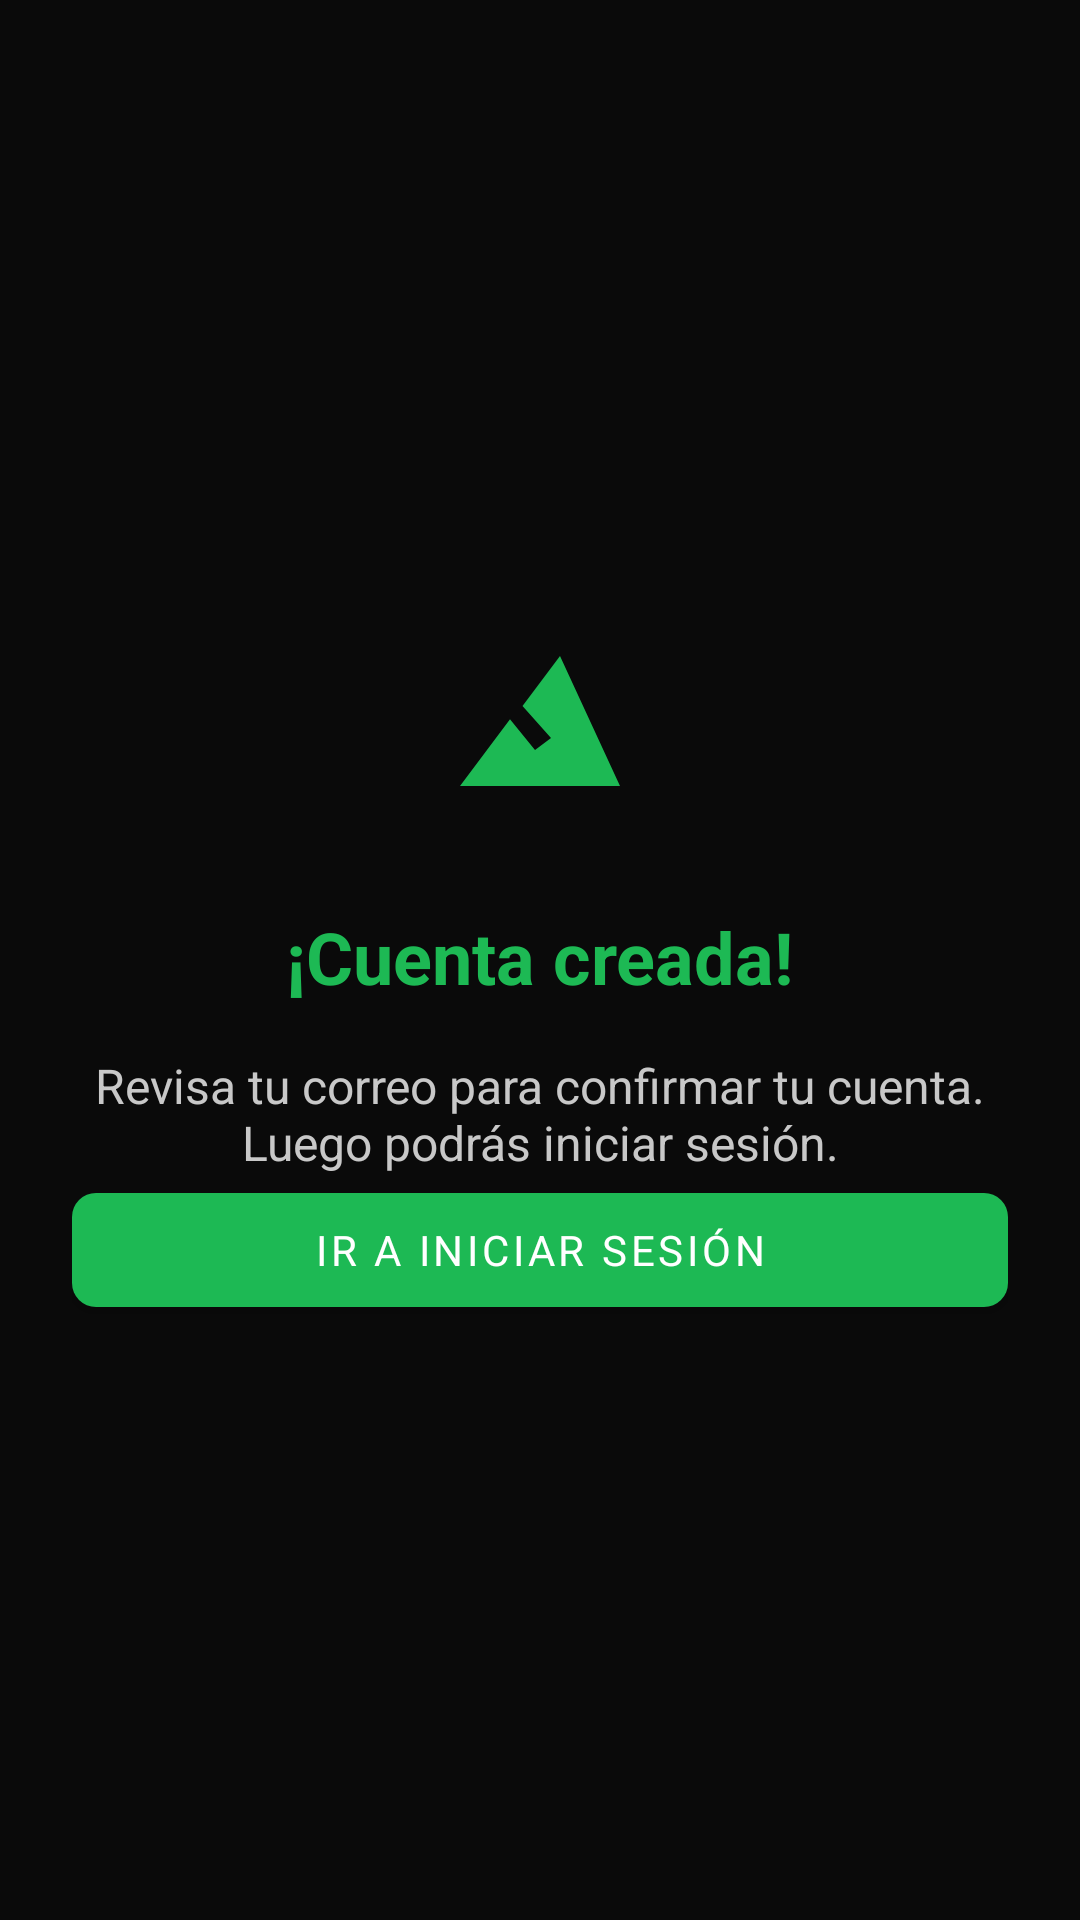

Android layout source for this screen:
<!-- AndroidManifest.xml: application theme Theme.SenderApp -->
<!-- res/layout/activity_account_confirmation.xml -->
<?xml version="1.0" encoding="utf-8"?>
<androidx.constraintlayout.widget.ConstraintLayout xmlns:android="http://schemas.android.com/apk/res/android"
    xmlns:app="http://schemas.android.com/apk/res-auto"
    android:layout_width="match_parent"
    android:layout_height="match_parent"
    android:background="@color/background_main"
    android:padding="24dp">

    <ImageView
        android:id="@+id/confirmIcon"
        android:layout_width="80dp"
        android:layout_height="80dp"
        android:contentDescription="@string/logo_desc"
        android:src="@drawable/ic_mountain"
        app:layout_constraintBottom_toTopOf="@id/confirmTitle"
        app:layout_constraintEnd_toEndOf="parent"
        app:layout_constraintStart_toStartOf="parent"
        app:layout_constraintTop_toTopOf="parent"
        app:layout_constraintVertical_chainStyle="packed" />

    <TextView
        android:id="@+id/confirmTitle"
        android:layout_width="wrap_content"
        android:layout_height="wrap_content"
        android:layout_marginTop="24dp"
        android:text="@string/confirmation_title"
        android:textColor="@color/green_primary"
        android:textSize="24sp"
        android:textStyle="bold"
        app:layout_constraintBottom_toTopOf="@id/confirmMessage"
        app:layout_constraintEnd_toEndOf="parent"
        app:layout_constraintStart_toStartOf="parent"
        app:layout_constraintTop_toBottomOf="@id/confirmIcon" />

    <TextView
        android:id="@+id/confirmMessage"
        android:layout_width="0dp"
        android:layout_height="wrap_content"
        android:layout_marginTop="16dp"
        android:gravity="center"
        android:text="@string/confirmation_message"
        android:textColor="@color/text_secondary"
        android:textSize="16sp"
        app:layout_constraintBottom_toTopOf="@id/btnGoLogin"
        app:layout_constraintEnd_toEndOf="parent"
        app:layout_constraintStart_toStartOf="parent"
        app:layout_constraintTop_toBottomOf="@id/confirmTitle" />

    <com.google.android.material.button.MaterialButton
        android:id="@+id/btnGoLogin"
        android:layout_width="0dp"
        android:layout_height="50dp"
        android:text="@string/btn_go_login"
        android:textColor="@color/text_primary"
        app:backgroundTint="@color/green_primary"
        app:cornerRadius="8dp"
        app:layout_constraintBottom_toBottomOf="parent"
        app:layout_constraintEnd_toEndOf="parent"
        app:layout_constraintStart_toStartOf="parent"
        app:layout_constraintTop_toBottomOf="@id/confirmMessage" />

</androidx.constraintlayout.widget.ConstraintLayout>
<!-- resources referenced by this layout -->
<resources>
  <color name="background_main">#0A0A0A</color>
  <color name="green_primary">#1DB954</color>
  <color name="text_primary">#FFFFFF</color>
  <color name="text_secondary">#C8C8C8</color>
  <!-- drawable ic_mountain (drawable) -->
  <?xml version="1.0" encoding="utf-8"?>
  <vector xmlns:android="http://schemas.android.com/apk/res/android"
      android:width="90dp"
      android:height="90dp"
      android:viewportWidth="24"
      android:viewportHeight="24">
      <path
          android:fillColor="@color/green_primary"
          android:pathData="M14,6l-3.75,5 2.85,3.2 -1.6,1.2L9,12.33 4,19h16L14,6z" />
  </vector>
  <string name="btn_go_login">Ir a iniciar sesión</string>
  <string name="confirmation_message">Revisa tu correo para confirmar tu cuenta. Luego podrás iniciar sesión.</string>
  <string name="confirmation_title">¡Cuenta creada!</string>
  <string name="logo_desc">Logo SenderApp</string>
  <style name="Theme.SenderApp" parent="Theme.MaterialComponents.DayNight.NoActionBar">
          <item name="colorPrimary">@color/green_primary</item>
          <item name="colorPrimaryVariant">@color/green_secondary</item>
          <item name="colorOnPrimary">@color/text_primary</item>
          <item name="android:statusBarColor">@color/background_main</item>
          <item name="android:navigationBarColor">@color/background_main</item>
          <item name="android:windowBackground">@color/background_main</item>
          <item name="android:fontFamily">sans-serif</item>
      </style>
  <color name="green_secondary">#18A844</color>
</resources>
